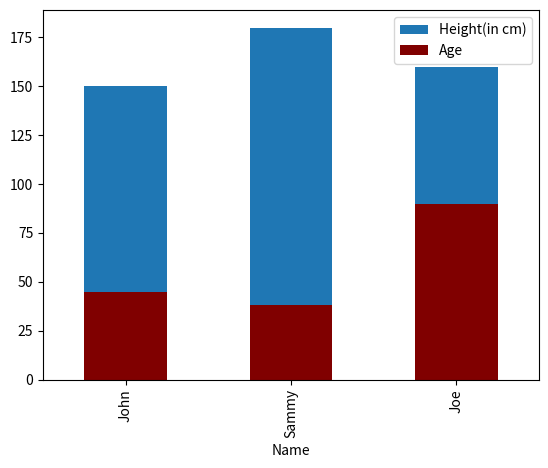

This chart was generated by the following Python code:
# importing pandas library
import pandas as pd
# import matplotlib library
import matplotlib.pyplot as plt

# creating dataframe
df = pd.DataFrame({
	'Name': ['John', 'Sammy', 'Joe'],
	'Age': [45, 38, 90],
	'Height(in cm)': [150, 180, 160]
})

# plotting Height
ax = df.plot(x="Name", y="Height(in cm)", kind="bar")
# plotting age on the same axis
df.plot(x="Name", y="Age", kind="bar", ax=ax, color="maroon")
